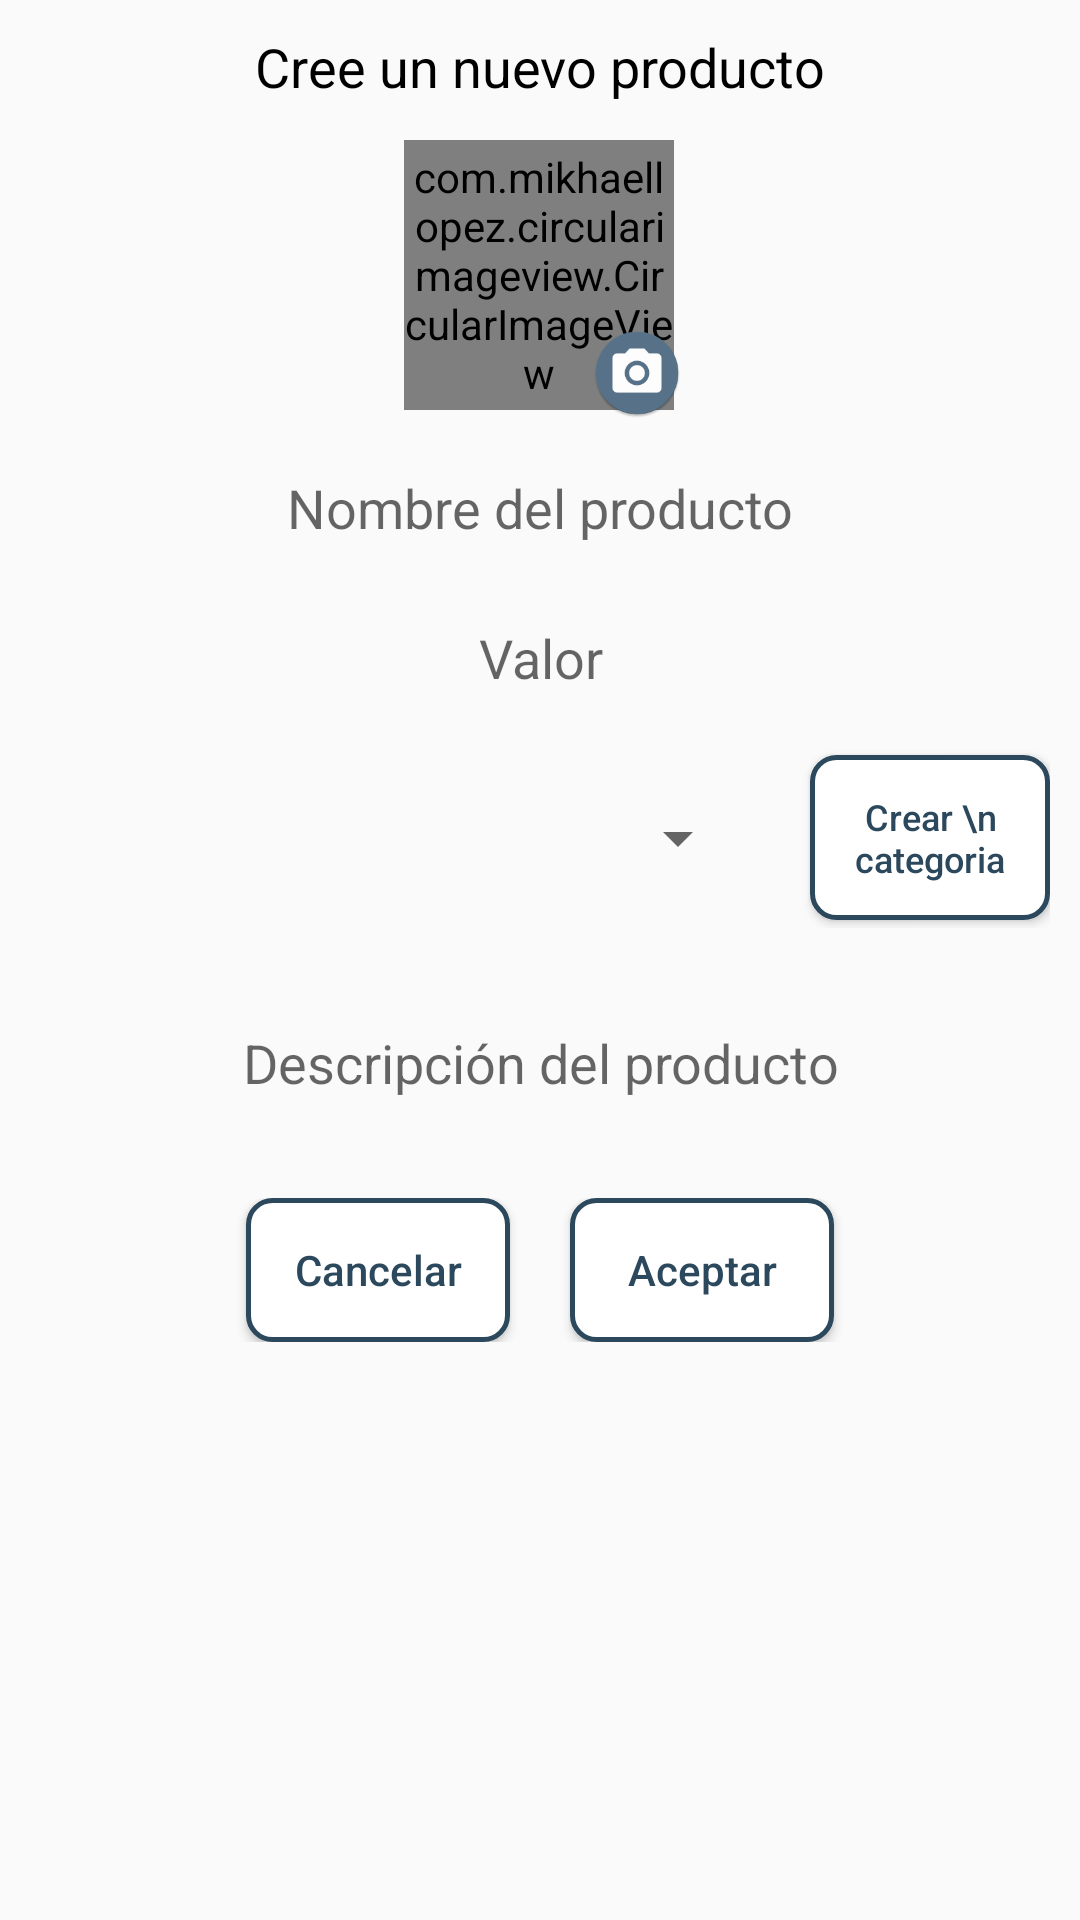

Layout XML and referenced resources for this Android screen:
<!-- AndroidManifest.xml: application theme AppTheme -->
<!-- res/layout/activity_nuevo_producto.xml -->
<?xml version="1.0" encoding="utf-8"?>
<RelativeLayout xmlns:android="http://schemas.android.com/apk/res/android"
    xmlns:app="http://schemas.android.com/apk/res-auto"
    xmlns:tools="http://schemas.android.com/tools"
    android:layout_width="match_parent"
    android:layout_height="match_parent"
    tools:context=".activitys.NuevoProductoActivity">

    <LinearLayout
        android:layout_width="match_parent"
        android:layout_height="match_parent"
        android:padding="10dp"
        android:gravity="center_horizontal"
        android:orientation="vertical"
        >

        <TextView
            android:layout_width="wrap_content"
            android:layout_height="wrap_content"
            android:textColor="@color/colorBlack"
            android:textSize="18sp"
            android:text="Cree un nuevo producto"/>

        <RelativeLayout
            android:layout_width="95dp"
            android:layout_height="95dp"
            android:layout_marginTop="10dp"
            android:onClick="agregarFotoProducto">

            <com.mikhaellopez.circularimageview.CircularImageView
                android:id="@+id/imgProducto"
                android:layout_width="90dp"
                android:layout_height="90dp"
                app:civ_border="false"
                app:civ_border_color="@color/blueDark"
                android:layout_centerInParent="true"
                android:src="@mipmap/ic_burger"/>
            <ImageView
                android:id="@+id/imgCamara"
                android:layout_width="30dp"
                android:layout_height="30dp"
                android:src="@mipmap/ic_camera_circle"
                android:layout_alignParentBottom="true"
                android:layout_alignParentEnd="true"/>

        </RelativeLayout>

        <EditText
            android:id="@+id/etProducto"
            android:layout_width="match_parent"
            android:layout_height="40dp"
            android:layout_marginTop="10dp"
            android:layout_marginEnd="20dp"
            android:layout_marginStart="20dp"
            android:background="@drawable/edittext_pichi"
            android:inputType="textCapCharacters"
            android:gravity="center"
            android:hint="Nombre del producto"/>

        <EditText
            android:id="@+id/etValor"
            android:layout_width="match_parent"
            android:layout_height="40dp"
            android:layout_marginTop="10dp"
            android:layout_marginEnd="20dp"
            android:layout_marginStart="20dp"
            android:background="@drawable/edittext_pichi"
            android:gravity="center"
            android:inputType="numberDecimal"
            android:hint="Valor"/>



        <LinearLayout
            android:layout_width="wrap_content"
            android:layout_height="60dp"
            android:layout_marginTop="10dp"
            android:gravity="center"
            android:orientation="horizontal">

            <Spinner
                android:id="@+id/spinnerCategorias"
                android:layout_width="240dp"
                android:layout_height="50dp">

            </Spinner>

            <Button
                android:layout_width="wrap_content"
                android:layout_height="55dp"
                android:layout_marginLeft="20dp"
                android:text="Crear \n categoria"
                style="@style/botones"
                android:textSize="12sp"
                android:onClick="nuevaCategoria"
                />
        </LinearLayout>

        <EditText
            android:id="@+id/etDescripcion"
            android:layout_width="match_parent"
            android:layout_height="70dp"
            android:background="@drawable/edittext_pichi"
            android:layout_marginEnd="20dp"
            android:layout_marginStart="20dp"
            android:lines="2"
            android:gravity="center"
            android:layout_marginTop="10dp"
            android:hint="Descripción del producto"/>

        <LinearLayout
            android:layout_width="match_parent"
            android:layout_height="wrap_content"
            android:layout_marginTop="10dp"
            android:orientation="horizontal"
            android:gravity="center">
            <Button
                android:id="@+id/btnCancelar"
                android:layout_width="wrap_content"
                android:layout_height="wrap_content"
                style="@style/botones"
                android:text="Cancelar"/>
            <Button
                android:id="@+id/btnAceptar"
                android:layout_width="wrap_content"
                android:layout_height="wrap_content"
                android:text="Aceptar"
                style="@style/botones"
                android:layout_marginStart="20dp"
                android:onClick="crearProducto"/>
        </LinearLayout>


    </LinearLayout>

</RelativeLayout>
<!-- resources referenced by this layout -->
<resources>
  <color name="blueDark">#10265C</color>
  <color name="colorBlack">#000000</color>
  <!-- mipmap ic_burger: png bitmap (mipmap-hdpi, 4700 bytes) -->
  <!-- mipmap ic_camera_circle: png bitmap (mipmap-hdpi, 3081 bytes) -->
  <style name="botones">
          <item name="android:background">@drawable/button_color</item>
          <item name="android:textColor">@color/colorLogo</item>
          <item name="android:textAllCaps">false</item>
      </style>
  <style name="AppTheme" parent="Theme.AppCompat.Light.DarkActionBar">
          
          <item name="colorPrimary">@color/colorPrimary</item>
          <item name="colorPrimaryDark">@color/colorPrimaryDark</item>
          <item name="colorAccent">@color/colorAccent</item>
      </style>
  <!-- drawable button_color (drawable) -->
  <?xml version="1.0" encoding="utf-8"?>
  <shape xmlns:android="http://schemas.android.com/apk/res/android">
      <corners
          android:radius="8dp"/>
  
      <stroke
          android:width="5px"
          android:color="@color/colorLogo"/>
      <solid
          android:color="@android:color/white"
          />
  </shape>
  <color name="colorLogo">#2C485C</color>
  <color name="colorPrimary">#2c485c</color>
  <color name="colorPrimaryDark">#002132</color>
  <color name="colorAccent">#587389</color>
</resources>
